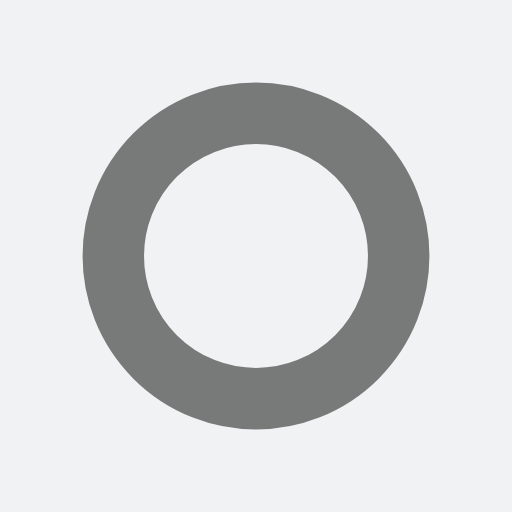
t = 0.00 s
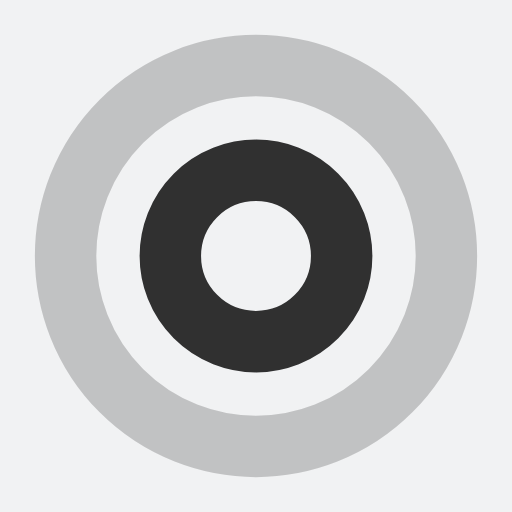
t = 0.44 s
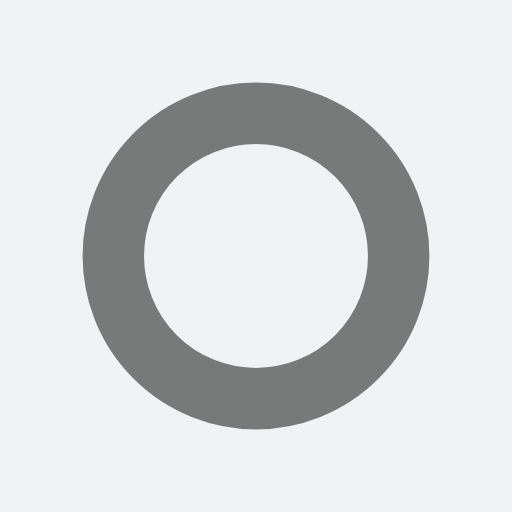
t = 0.88 s
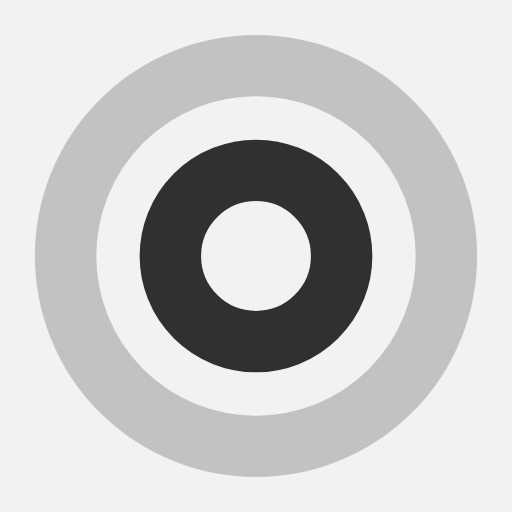
t = 1.32 s

The animated SVG that drew these frames (rendered in a browser with its animation timeline set to each time). Animation: 4 SMIL elements (animate=4); one cycle of 1.75 s, repeats indefinitely.

<?xml version="1.0" encoding="utf-8"?>
<svg xmlns="http://www.w3.org/2000/svg" xmlns:xlink="http://www.w3.org/1999/xlink" style="margin: auto; background: rgb(241, 242, 243); display: block; shape-rendering: auto;" width="18px" height="18px" viewBox="0 0 100 100" preserveAspectRatio="xMidYMid">
<circle cx="50" cy="50" r="0" fill="none" stroke="#000000" stroke-width="12">
  <animate attributeName="r" repeatCount="indefinite" dur="1.7543859649122806s" values="0;43" keyTimes="0;1" keySplines="0 0.2 0.8 1" calcMode="spline" begin="0s"></animate>
  <animate attributeName="opacity" repeatCount="indefinite" dur="1.7543859649122806s" values="1;0" keyTimes="0;1" keySplines="0.2 0 0.8 1" calcMode="spline" begin="0s"></animate>
</circle><circle cx="50" cy="50" r="0" fill="none" stroke="#000000" stroke-width="12">
  <animate attributeName="r" repeatCount="indefinite" dur="1.7543859649122806s" values="0;43" keyTimes="0;1" keySplines="0 0.2 0.8 1" calcMode="spline" begin="-0.8771929824561403s"></animate>
  <animate attributeName="opacity" repeatCount="indefinite" dur="1.7543859649122806s" values="1;0" keyTimes="0;1" keySplines="0.2 0 0.8 1" calcMode="spline" begin="-0.8771929824561403s"></animate>
</circle>
<!-- [ldio] generated by https://loading.io/ --></svg>